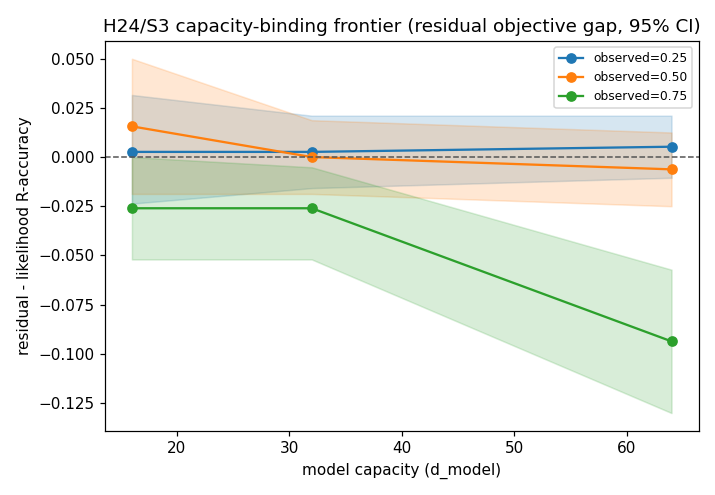

The file beside this chart, header and first rows:
d_model, observed_fraction, metric, mean, ci_lo, ci_hi, n
16, 0.25, residual_gap, 0.002632, -0.02368, 0.03158, 4
16, 0.25, residual_acc_residual, 0.3316, 0.3053, 0.3526, 4
16, 0.25, residual_acc_likelihood, 0.3289, 0.3053, 0.35, 4
32, 0.25, residual_gap, 0.002632, -0.01579, 0.02105, 4
32, 0.25, residual_acc_residual, 0.3553, 0.3421, 0.3658, 4
32, 0.25, residual_acc_likelihood, 0.3526, 0.3421, 0.3658, 4
64, 0.25, residual_gap, 0.005263, -0.01053, 0.02105, 4
64, 0.25, residual_acc_residual, 0.3632, 0.3447, 0.3816, 4
64, 0.25, residual_acc_likelihood, 0.3579, 0.3395, 0.3737, 4
16, 0.5, residual_gap, 0.01562, -0.01875, 0.05, 4
16, 0.5, residual_acc_residual, 0.35, 0.3281, 0.3844, 4
16, 0.5, residual_acc_likelihood, 0.3344, 0.3094, 0.3563, 4
32, 0.5, residual_gap, 0.000000, -0.01875, 0.01875, 4
32, 0.5, residual_acc_residual, 0.3563, 0.3438, 0.3625, 4
32, 0.5, residual_acc_likelihood, 0.3563, 0.3438, 0.3719, 4
64, 0.5, residual_gap, -0.006250, -0.025, 0.0125, 4
64, 0.5, residual_acc_residual, 0.3594, 0.35, 0.3719, 4
64, 0.5, residual_acc_likelihood, 0.3656, 0.35, 0.3812, 4
16, 0.75, residual_gap, -0.02604, -0.05208, 0.000000, 4
16, 0.75, residual_acc_residual, 0.3177, 0.3021, 0.3333, 4
16, 0.75, residual_acc_likelihood, 0.3438, 0.3229, 0.3646, 4
32, 0.75, residual_gap, -0.02604, -0.05208, -0.005208, 4
32, 0.75, residual_acc_residual, 0.349, 0.3333, 0.3646, 4
32, 0.75, residual_acc_likelihood, 0.375, 0.3594, 0.3906, 4
64, 0.75, residual_gap, -0.09375, -0.1302, -0.05729, 4
64, 0.75, residual_acc_residual, 0.2969, 0.2708, 0.3229, 4
64, 0.75, residual_acc_likelihood, 0.3906, 0.375, 0.4062, 4
